Run: headless pygame with SDL's dummy video driver; simulated clock (each Clock.tick advances the game by its frame time, no real sleeping); random seed 0; keys injected as events and as key.get_pressed() state; no mouse input.
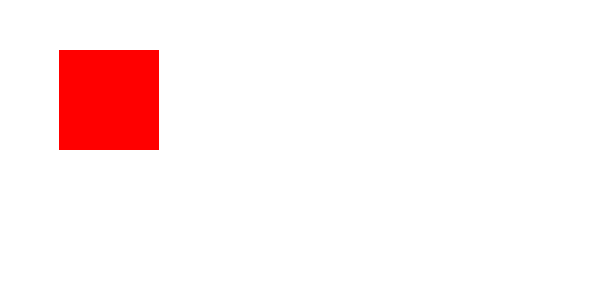
Frame 1 of 4 · flips 1–60 · no input
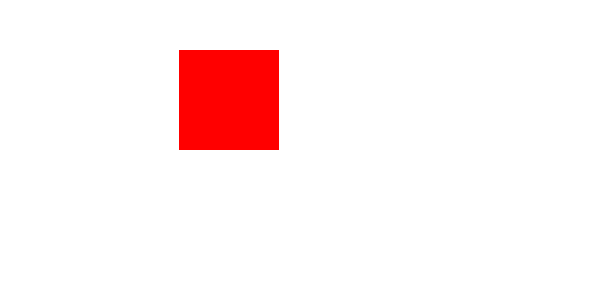
Frame 2 of 4 · flips 61–180 · tapped SPACE, RETURN · held RIGHT (→), D
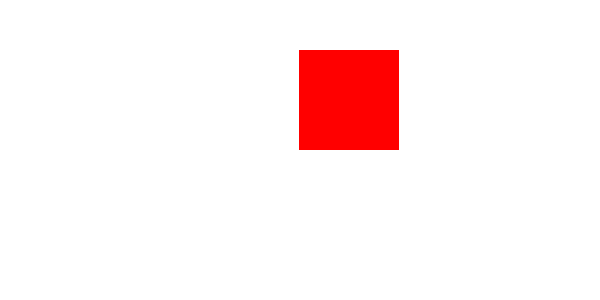
Frame 3 of 4 · flips 181–300 · held DOWN (↓), S
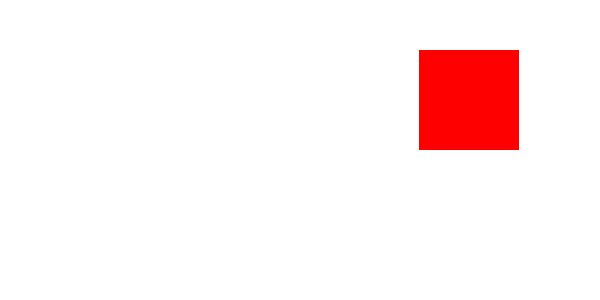
Frame 4 of 4 · flips 301–420 · held LEFT (←), A, UP (↑), W

The pygame program that drew these frames:

import pygame

pygame.init()

screen = pygame.display.set_mode((600, 300))

x = 0

running = True
while running:

    screen.fill((255, 255, 255))

    pygame.draw.rect(screen, (255, 0, 0), (x, 50, 100, 100))

    x += 1

    pygame.display.update()

    for event in pygame.event.get():
        if event.type == pygame.QUIT:
            running = False

pygame.quit()
